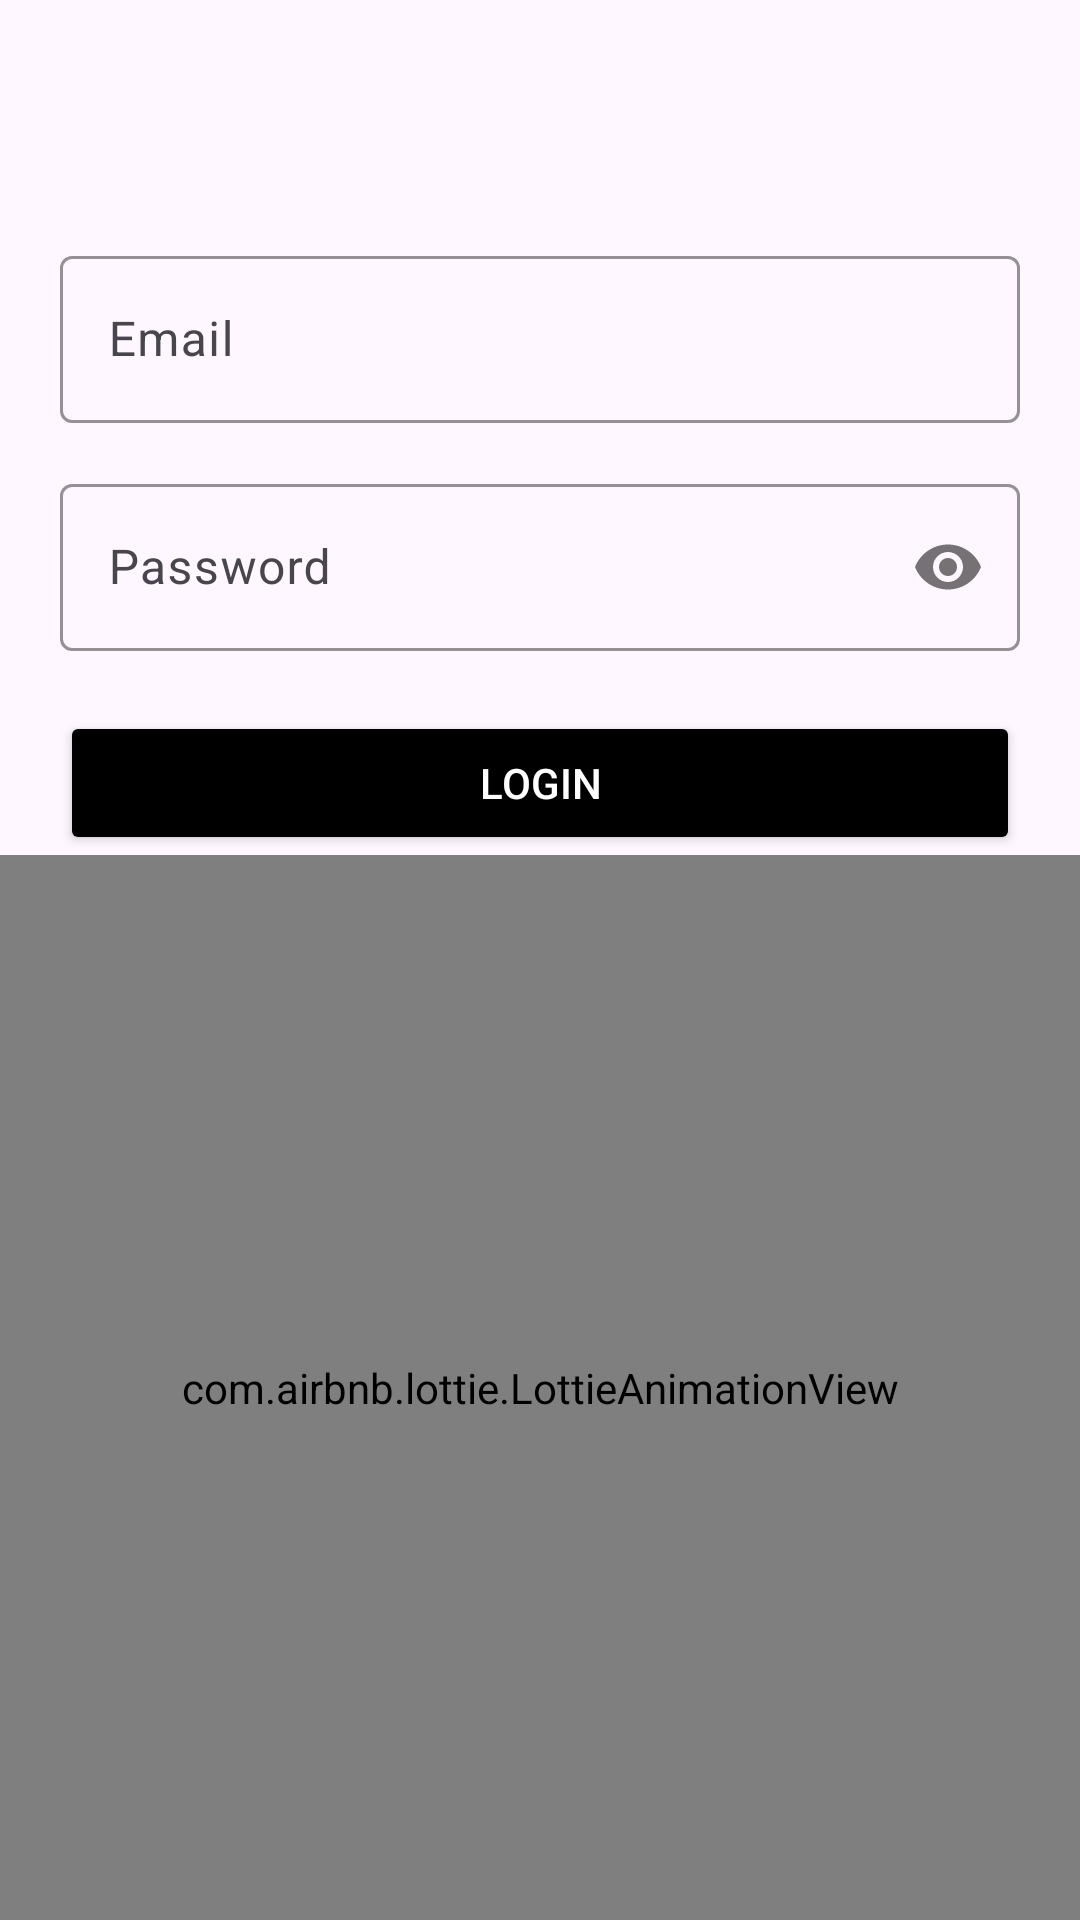

Reconstruct the res/layout file that produces this screen, plus the resources it refers to.
<!-- AndroidManifest.xml: application theme Theme.BottomSheet_UI -->
<!-- res/layout/fragment_bottom_sheet.xml -->
<?xml version="1.0" encoding="utf-8"?>
<androidx.constraintlayout.widget.ConstraintLayout xmlns:android="http://schemas.android.com/apk/res/android"
    xmlns:app="http://schemas.android.com/apk/res-auto"
    android:id="@+id/bottom_sheet"
    android:layout_width="match_parent"
    android:layout_height="match_parent"
    android:orientation="vertical"
    app:behavior_hideable="false"
    app:behavior_peekHeight="74dp"
    android:backgroundTint="@color/white"
    app:layout_behavior="android.support.design.widget.BottomSheetBehavior">

    <View
        android:id="@+id/bottomSheetView"
        android:layout_width="match_parent"
        android:layout_height="0dp"
        app:layout_constraintBottom_toBottomOf="parent"
        app:layout_constraintEnd_toEndOf="parent"
        app:layout_constraintStart_toStartOf="parent" />

    <com.google.android.material.textfield.TextInputLayout
        android:id="@+id/textInputLayout"
        android:layout_width="0dp"
        android:layout_height="wrap_content"
        android:layout_marginStart="20dp"
        android:layout_marginTop="80dp"
        android:layout_marginEnd="20dp"
        app:boxStrokeColor="@color/black"
        app:hintTextColor="@color/black"
        app:layout_constraintEnd_toEndOf="parent"
        app:layout_constraintStart_toStartOf="parent"
        app:layout_constraintTop_toTopOf="parent">

        <com.google.android.material.textfield.TextInputEditText
            android:id="@+id/txtInpEdTxtEmail"
            android:layout_width="match_parent"
            android:layout_height="wrap_content"
            android:autofillHints="emailAddress"
            android:drawableStart="@drawable/baseline_email_24"
            android:drawablePadding="10dp"
            android:textColorHint="@color/black"
            android:hint="Email"
            android:inputType="textEmailAddress"
            android:textColor="@color/black" />
    </com.google.android.material.textfield.TextInputLayout>

    <com.google.android.material.textfield.TextInputLayout
        android:id="@+id/textInputLayoutPass"
        android:layout_width="0dp"
        android:layout_height="wrap_content"
        android:layout_marginTop="15dp"
        app:boxStrokeColor="@color/black"
        app:hintTextColor="@color/black"
        app:passwordToggleEnabled="true"
        app:layout_constraintEnd_toEndOf="@+id/textInputLayout"
        app:layout_constraintStart_toStartOf="@+id/textInputLayout"
        app:layout_constraintTop_toBottomOf="@+id/textInputLayout"
        >

        <com.google.android.material.textfield.TextInputEditText
            android:id="@+id/txtInpEdTxtPassword"
            android:layout_width="match_parent"
            android:layout_height="wrap_content"
            android:autofillHints="password"
            android:drawableStart="@drawable/baseline_lock_outline_24"
            android:drawablePadding="10dp"
            android:hint="Password"
            android:textColorHint="@color/black"
            android:inputType="textPassword"
            android:textColor="@color/black" />
    </com.google.android.material.textfield.TextInputLayout>

    <Button
        android:id="@+id/loginButton"
        android:layout_width="0dp"
        android:layout_height="wrap_content"
        android:backgroundTint="@color/black"
        android:layout_marginTop="20dp"
        android:text="Login"
        android:textColor="@color/white"
        app:layout_constraintEnd_toEndOf="@+id/textInputLayoutPass"
        app:layout_constraintTop_toBottomOf="@id/textInputLayoutPass"
        app:layout_constraintStart_toStartOf="@+id/textInputLayoutPass" />

    <com.airbnb.lottie.LottieAnimationView
        android:id="@+id/lottieAnimationView"
        android:layout_width="match_parent"
        android:layout_height="0dp"
        android:scaleType="fitXY"
        app:layout_constraintBottom_toBottomOf="@+id/bottomSheetView"
        app:layout_constraintEnd_toEndOf="parent"
        app:layout_constraintStart_toStartOf="parent"
        app:layout_constraintTop_toBottomOf="@+id/loginButton"
        app:lottie_autoPlay="true"
        app:lottie_loop="true"
        app:lottie_rawRes="@raw/lottiebackgroudbelow" />


</androidx.constraintlayout.widget.ConstraintLayout>
<!-- resources referenced by this layout -->
<resources>
  <style name="Theme.BottomSheet_UI" parent="Base.Theme.BottomSheet_UI" />
  <style name="Base.Theme.BottomSheet_UI" parent="Theme.Material3.DayNight.NoActionBar">
          
          
      </style>
  <!-- not gathered from this repository: default colours our renderer supplied (Android Studio template values) -->
  <color name="black">#FF000000</color>
  <color name="white">#FFFFFFFF</color>
</resources>
